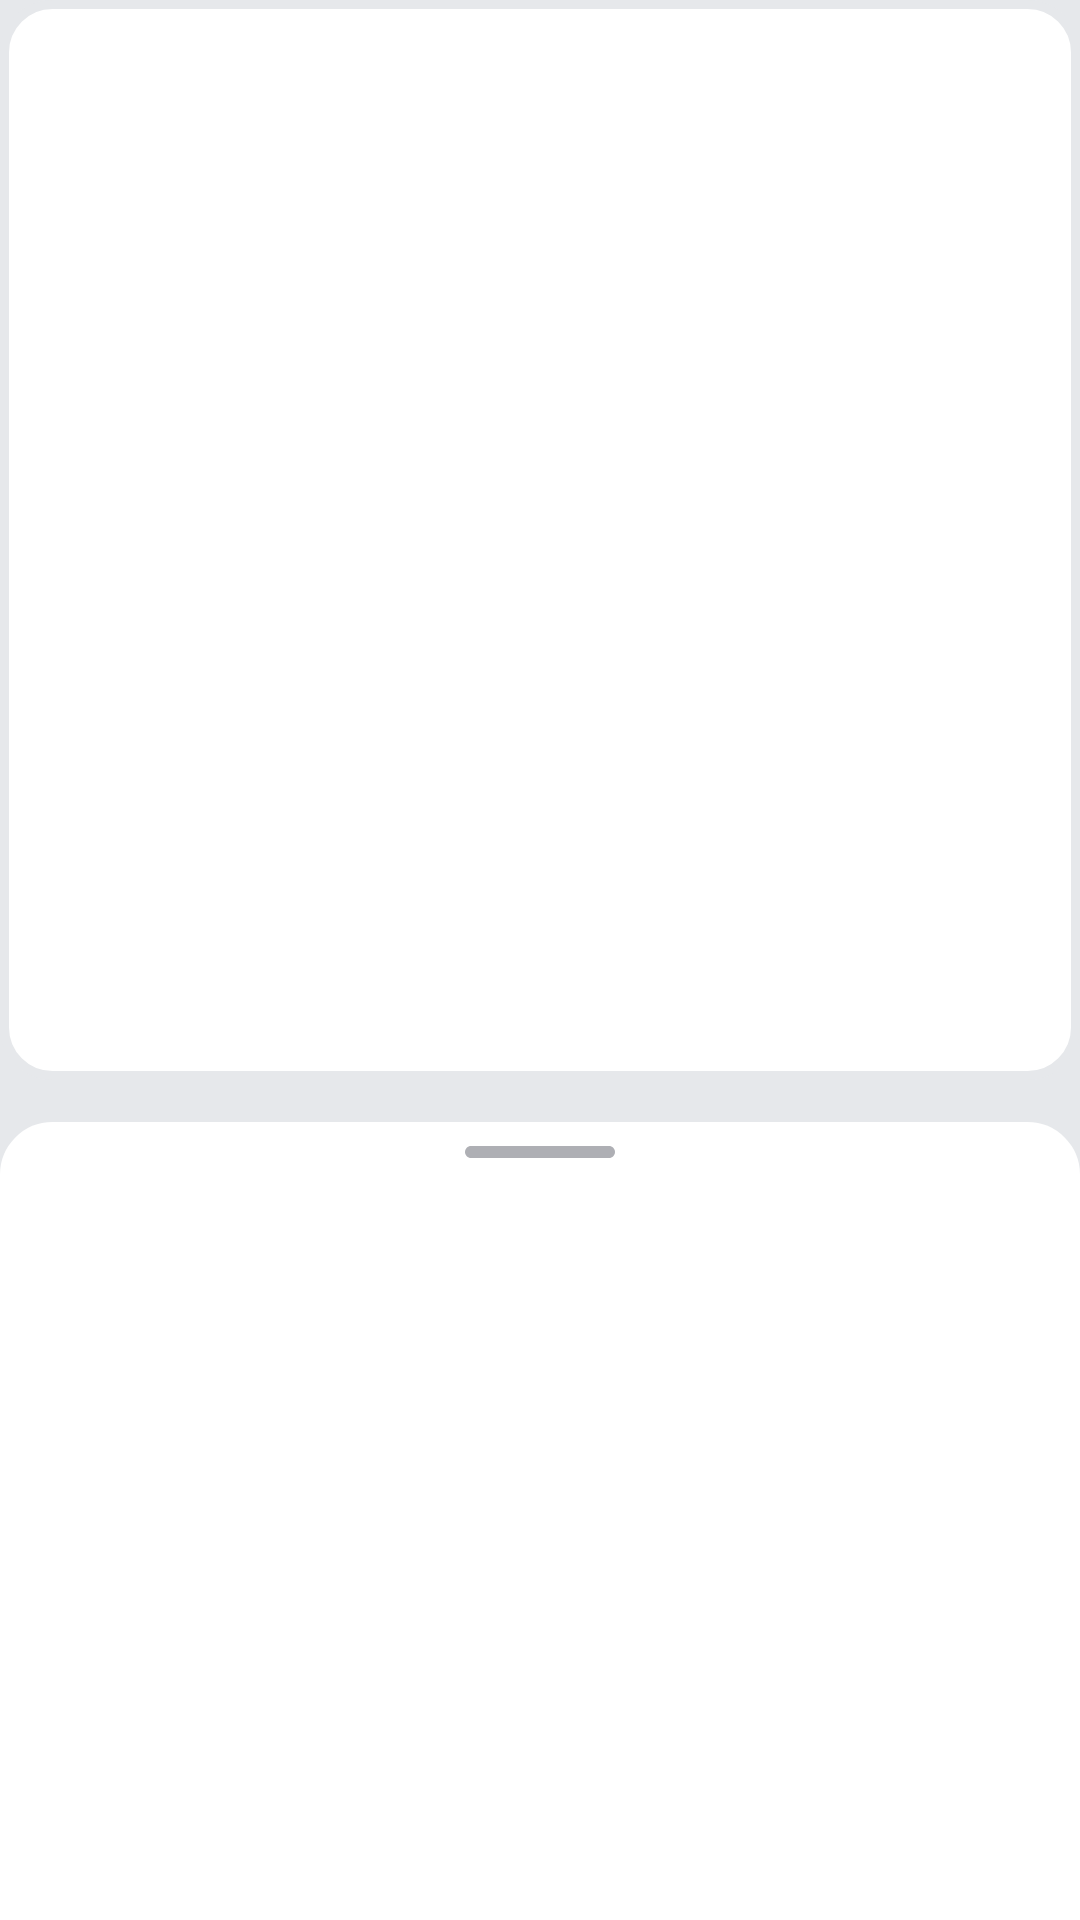

Android layout source for this screen:
<!-- AndroidManifest.xml: application theme Theme.PlaylistMaker -->
<!-- res/layout/fragment_playlist.xml -->
<?xml version="1.0" encoding="utf-8"?>
<androidx.coordinatorlayout.widget.CoordinatorLayout xmlns:android="http://schemas.android.com/apk/res/android"
    xmlns:app="http://schemas.android.com/apk/res-auto"
    android:layout_width="match_parent"
    android:layout_height="match_parent"
    android:orientation="vertical"
    xmlns:tools="http://schemas.android.com/tools"
    tools:context=".player.ui.fragment.PlayerFragment"
    android:background="@color/yp_light_grey">

    <RelativeLayout
        android:id="@+id/background"
        android:layout_width="match_parent"
        android:layout_height="match_parent"
        android:background="@color/yp_light_grey">

        <androidx.constraintlayout.widget.ConstraintLayout
            android:layout_width="match_parent"
            android:layout_height="match_parent"
            android:background="@color/yp_light_grey">

            <FrameLayout
                android:id="@+id/pics_layout"
                android:layout_width="match_parent"
                android:layout_height="360dp"
                app:layout_constraintLeft_toLeftOf="parent"
                app:layout_constraintTop_toTopOf="parent"
                android:backgroundTint="@color/yp_light_grey">


                <ImageView
                    android:id="@+id/playlist_placeholder"
                    android:layout_width="312dp"
                    android:layout_height="312dp"
                    android:layout_marginTop="63dp"
                    android:layout_marginHorizontal="50dp"
                    app:layout_constraintLeft_toLeftOf="parent"
                    app:layout_constraintTop_toTopOf="parent"
                    app:layout_constraintStart_toStartOf="parent"
                    app:layout_constraintEnd_toEndOf="parent"
                    app:layout_constraintDimensionRatio="w, 1:1"
                    android:background="@drawable/placeholder"
                    android:visibility="gone" />

                <ImageView
                    android:scaleType="fitXY"
                    android:id="@+id/playlist_cover"
                    android:layout_width="match_parent"
                    android:layout_height="360dp"
                    android:background="@drawable/background_playlist_pic"
                    android:visibility="visible"
                    app:layout_constraintDimensionRatio="w, 1:1"
                    app:layout_constraintEnd_toEndOf="parent"
                    app:layout_constraintLeft_toLeftOf="parent"
                    app:layout_constraintStart_toStartOf="parent"
                    app:layout_constraintTop_toTopOf="parent" />

                <ImageView
                    android:id="@+id/button_back"
                    app:layout_constraintLeft_toLeftOf="parent"
                    app:layout_constraintTop_toTopOf="parent"
                    android:foreground="?attr/selectableItemBackground"
                    android:layout_width="wrap_content"
                    android:layout_height="wrap_content"
                    android:src="@drawable/back"
                    style="@style/search_back_icon"
                    android:layout_marginTop="20dp"
                    android:layout_marginStart="20dp"
                    app:tint="@color/black_text"
                    android:visibility="visible" />
            </FrameLayout>

            <TextView
                android:id="@+id/playlist_name"
                android:layout_width="match_parent"
                android:paddingHorizontal="16dp"
                android:layout_height="wrap_content"
                app:layout_constraintStart_toStartOf="@id/pics_layout"
                app:layout_constraintTop_toBottomOf="@id/pics_layout"
                android:layout_marginTop="24dp"
                style="@style/text_header"
                android:textColor="@color/black_text"
                tools:text="@string/track_title"
                android:maxLines="1"
                android:textFontWeight="500"
                android:ellipsize="end" />

            <TextView
                android:id="@+id/description"
                android:layout_width="match_parent"
                android:layout_height="wrap_content"
                android:paddingHorizontal="16dp"
                app:layout_constraintStart_toStartOf="@id/playlist_name"
                app:layout_constraintEnd_toEndOf="@id/playlist_name"
                app:layout_constraintTop_toBottomOf="@id/playlist_name"
                android:layout_marginTop="8dp"
                tools:text="@string/track_artist"
                style="@style/primary_text"
                android:textColor="@color/black_text"
                android:textSize="14sp"
                android:maxLines="1"
                android:ellipsize="end" />

            <TextView
                android:id="@+id/time"
                android:layout_width="match_parent"
                android:layout_height="wrap_content"
                app:layout_constraintStart_toStartOf="@id/playlist_name"
                app:layout_constraintEnd_toEndOf="@id/description"
                app:layout_constraintTop_toBottomOf="@id/description"
                android:layout_marginTop="8dp"
                tools:text="@string/track_time"
                android:paddingLeft="16dp"
                style="@style/primary_text"
                android:textColor="@color/black_text"
                android:textSize="14sp"
                android:maxLines="1"
                android:ellipsize="end" />

            <ImageView
                android:paddingLeft="16dp"
                android:id="@+id/button_share_playlist"
                android:layout_width="wrap_content"
                android:layout_height="wrap_content"
                app:layout_constraintStart_toStartOf="@id/playlist_name"
                app:layout_constraintTop_toBottomOf="@id/time"
                android:layout_marginTop="16dp"
                android:src="@drawable/share"
                app:tint="@color/black_text" />


            <ImageView
                android:paddingLeft="16dp"
                android:id="@+id/button_edit"
                android:layout_width="wrap_content"
                android:layout_height="wrap_content"
                android:layout_marginTop="16dp"
                android:layout_marginStart="40dp"
                app:layout_constraintStart_toStartOf="@id/playlist_name"
                app:layout_constraintTop_toBottomOf="@id/time"
                android:src="@drawable/thripledot"
                android:visibility="visible"
                app:tint="@color/black_text" />

        </androidx.constraintlayout.widget.ConstraintLayout>

    </RelativeLayout>


    <LinearLayout
        android:id="@+id/playlist_songs"
        android:layout_width="match_parent"
        android:layout_height="match_parent"
        android:orientation="vertical"
        android:background="@drawable/background_rounded_corners"
        app:behavior_hideable="true"
        app:behavior_peekHeight="266dp"
        app:behavior_halfExpandedRatio="0.3"
        app:layout_behavior="com.google.android.material.bottomsheet.BottomSheetBehavior"
        android:visibility="visible">

        <ImageView
            android:layout_width="50dp"
            android:layout_height="4dp"
            android:layout_gravity="center"
            android:layout_marginTop="8dp"
            android:background="@drawable/rectangle_bottom" />


        <androidx.recyclerview.widget.RecyclerView
            android:layout_marginTop="24dp"
            android:id="@+id/recycler_view"
            android:layout_width="match_parent"
            android:layout_height="wrap_content"
            android:backgroundTint="?attr/colorPrimary"
            app:layoutManager="androidx.recyclerview.widget.LinearLayoutManager"
            android:visibility="visible" />
        <TextView
            android:id="@+id/text_no_tracks"
            android:layout_marginTop="24dp"
            android:layout_width="wrap_content"
            android:layout_height="match_parent"
            android:layout_gravity="center"
            android:text="@string/no_tracks"
            android:fontFamily="@font/ys_display_regular"
            android:textSize="20sp"
            android:textColor="?attr/colorOnPrimary"
            android:visibility="gone"></TextView>

    </LinearLayout>

    <View
        android:id="@+id/overlay"
        android:layout_width="match_parent"
        android:layout_height="match_parent"
        android:background="#99000000"
        android:visibility="gone" />

    <LinearLayout
        android:backgroundTint="?attr/colorPrimary"
        android:id="@+id/playlist_share"
        android:layout_width="match_parent"
        android:layout_height="match_parent"
        android:orientation="vertical"
        android:background="@drawable/background_rounded_corners"
        app:behavior_hideable="true"
        app:behavior_peekHeight="383dp"
        app:layout_behavior="com.google.android.material.bottomsheet.BottomSheetBehavior"
        android:visibility="gone">

        <ImageView
            android:id="@+id/rectangle"
            android:layout_width="50dp"
            android:layout_height="4dp"
            android:layout_gravity="center"
            android:layout_marginTop="8dp"
            android:background="@drawable/rectangle_bottom" />

        <androidx.recyclerview.widget.RecyclerView
            android:layout_marginTop="24dp"
            android:id="@+id/rv_playlist"
            android:layout_width="match_parent"
            android:layout_height="wrap_content"
            android:backgroundTint="?attr/colorPrimary"
            tools:itemCount="1"
            app:layoutManager="androidx.recyclerview.widget.LinearLayoutManager"
            android:visibility="visible" />

        <LinearLayout
            android:id="@+id/share"
            android:layout_width="match_parent"
            android:layout_height="61dp"
            android:layout_marginTop="8dp">

            <TextView
                android:id="@+id/share_playlist"
                android:layout_width="match_parent"
                android:layout_height="match_parent"
                android:fontFamily="@font/ys_display_regular"
                android:layout_marginStart="16dp"
                android:gravity="center_vertical"
                android:text="@string/share"
                android:textColor="?attr/colorOnPrimary"
                android:textSize="19sp" />
        </LinearLayout>

        <LinearLayout
            android:id="@+id/edit"
            android:layout_width="match_parent"
            android:layout_height="61dp">

            <TextView
                android:id="@+id/edit_info"
                android:layout_width="match_parent"
                android:layout_height="match_parent"
                android:fontFamily="@font/ys_display_regular"
                android:layout_marginStart="16dp"
                android:gravity="center_vertical"
                android:text="@string/edit_info"
                android:textColor="?attr/colorOnPrimary"
                android:textSize="19sp" />
        </LinearLayout>

        <LinearLayout
            android:id="@+id/delete"
            android:layout_width="match_parent"
            android:layout_height="61dp">

            <TextView
                android:id="@+id/delete_playlist"
                android:layout_width="match_parent"
                android:layout_height="match_parent"
                android:fontFamily="@font/ys_display_regular"
                android:layout_marginStart="16dp"
                android:gravity="center_vertical"
                android:text="@string/delete_playlist"
                android:textColor="?attr/colorOnPrimary"
                android:textSize="19sp" />
        </LinearLayout>
    </LinearLayout>
</androidx.coordinatorlayout.widget.CoordinatorLayout>
<!-- resources referenced by this layout -->
<resources>
  <color name="black_text">#1A1B22</color>
  <color name="yp_light_grey">#E6E8EB</color>
  <!-- drawable background_playlist_pic (drawable) -->
  <?xml version="1.0" encoding="UTF-8"?>
  <shape xmlns:android="http://schemas.android.com/apk/res/android">
      <solid android:color="?attr/colorPrimary" /> 
  
      <stroke
          android:width="3dp"
          android:color="@color/yp_light_grey" /> 
  
      <corners android:radius="16dp" /> 
  
  </shape>
  <!-- drawable background_rounded_corners (drawable) -->
  <?xml version="1.0" encoding="UTF-8"?>
  <shape xmlns:android="http://schemas.android.com/apk/res/android">
      <solid android:color="?attr/colorPrimary" /> 
  
      <stroke
          android:width="3dp"
          android:color="?attr/colorPrimary" /> 
  
      <corners android:radius="16dp" /> 
  
  </shape>
  <!-- drawable rectangle_bottom (drawable) -->
  <vector xmlns:android="http://schemas.android.com/apk/res/android"
      xmlns:aapt="http://schemas.android.com/aapt"
      android:width="50dp"
      android:height="4dp"
      android:viewportWidth="50"
      android:viewportHeight="4">
      <group>
          <clip-path android:pathData="M2 0H48C49.1046 0 50 0.895431 50 2C50 3.10457 49.1046 4 48 4H2C0.895431 4 0 3.10457 0 2C0 0.895431 0.895431 0 2 0Z" />
          <path
              android:pathData="M0 0V4H50V0"
              android:fillColor="?attr/colorSecondaryFixed" />
      </group>
  </vector>
  <!-- drawable thripledot (drawable) -->
  <vector android:autoMirrored="true"
      android:height="24dp"
      android:viewportHeight="24"
      android:viewportWidth="24"
      android:width="24dp"
      xmlns:android="http://schemas.android.com/apk/res/android">
      <path
          android:fillColor="#1A1B22"
          android:pathData="M14,6C14,4.9 13.1,4 12,4C10.9,4 10,4.9 10,6C10,7.1 10.9,8 12,8C13.1,8 14,7.1 14,6ZM14,18C14,16.9 13.1,16 12,16C10.9,16 10,16.9 10,18C10,19.1 10.9,20 12,20C13.1,20 14,19.1 14,18ZM14,12C14,10.9 13.1,10 12,10C10.9,10 10,10.9 10,12C10,13.1 10.9,14 12,14C13.1,14 14,13.1 14,12Z" />
  </vector>
  <string name="delete_playlist">Удалить плейлист</string>
  <string name="edit_info">Редактировать информацию</string>
  <string name="no_tracks">Вы ещё не добавили ни одного трека</string>
  <string name="share">Поделиться</string>
  <string name="track_artist">Исполнитель</string>
  <string name="track_time">13:37</string>
  <string name="track_title">Название трека</string>
  <style name="primary_text">
          <item name="android:layout_width">wrap_content</item>
          <item name="android:layout_height">wrap_content</item>
          <item name="android:textColor">?attr/colorOnPrimary</item>
          <item name="android:textSize">@dimen/small_text</item>
          <item name="android:fontFamily">@font/ys_display_medium</item>
      </style>
  <style name="search_back_icon">
          <item name="android:layout_width">wrap_content</item>
          <item name="android:layout_height">wrap_content</item>
          <item name="tint">@color/black_text</item>
      </style>
  <style name="text_header">
          <item name="android:layout_width">wrap_content</item>
          <item name="android:layout_height">wrap_content</item>
          <item name="android:textColor">?attr/colorOnPrimary</item>
          <item name="android:textSize">@dimen/main_text_size</item>
          <item name="android:fontFamily">@font/ys_display_medium</item>
      </style>
  <dimen name="small_text">16sp</dimen>
  <dimen name="main_text_size">22sp</dimen>
  <color name="white">#FFFFFFFF</color>
  <color name="search_field">#E6E8EB</color>
  <color name="teal_200">#FF03DAC5</color>
  <color name="icon_color">#AEAFB4</color>
  <color name="black">#FF000000</color>
</resources>
